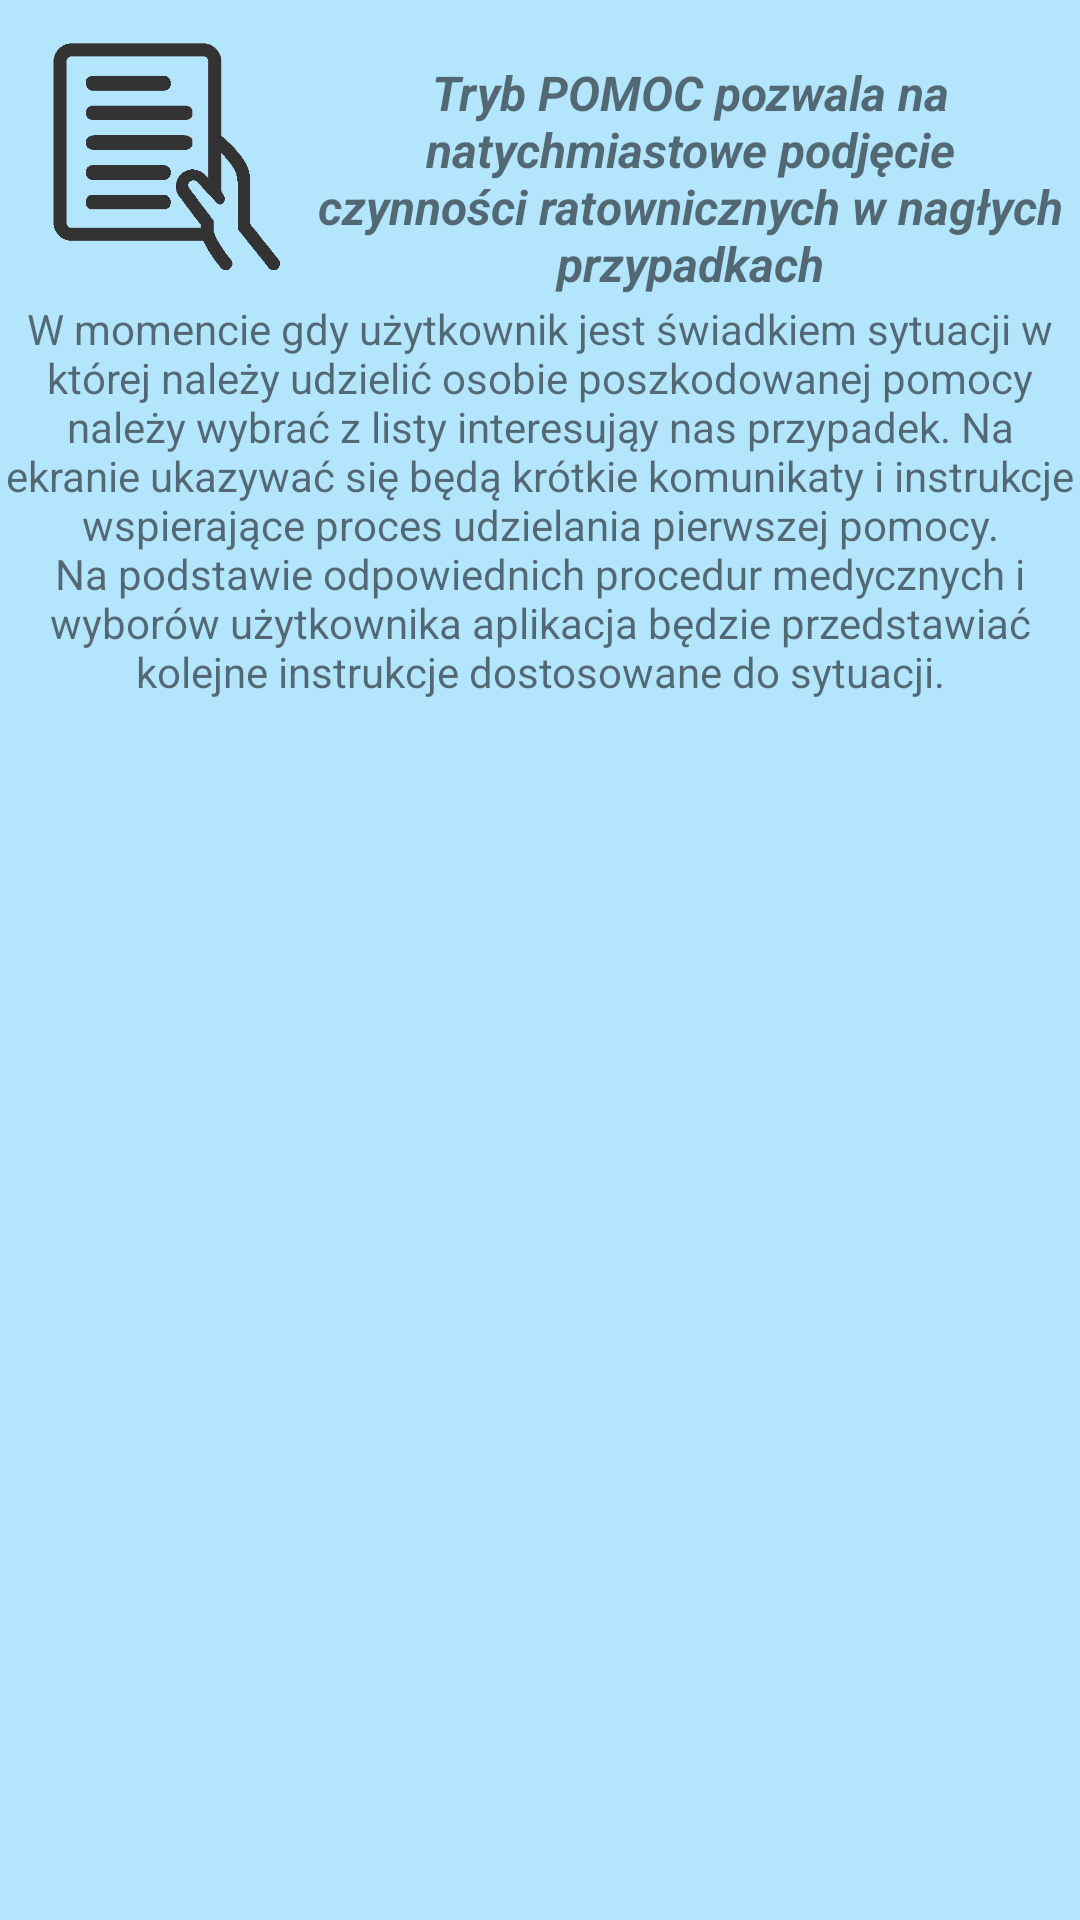

The Android layout XML behind this screen, and the referenced resources:
<!-- AndroidManifest.xml: application theme ToTheRescueStyle -->
<!-- res/layout/help_info_dialog.xml -->
<?xml version="1.0" encoding="utf-8"?>
<RelativeLayout xmlns:android="http://schemas.android.com/apk/res/android"
    android:orientation="vertical"
    android:layout_width="match_parent"
    android:layout_height="match_parent"
    android:paddingLeft="@dimen/activity_horizontal_margin"
    android:paddingRight="@dimen/activity_horizontal_margin"
    android:paddingTop="@dimen/activity_vertical_margin"
    android:paddingBottom="@dimen/activity_vertical_margin"
    android:background="@color/lightblue">

    <ImageView
        android:layout_width="100dp"
        android:layout_height="100dp"
        android:src="@drawable/help_icon"
        android:id="@+id/imageView_quiz_icon"
        android:layout_alignParentTop="true"
        android:layout_alignParentLeft="true"
        android:foregroundGravity="center"
        android:layout_alignParentStart="true" />

    <TextView
        android:layout_width="wrap_content"
        android:layout_height="wrap_content"
        android:textSize="16sp"
        android:text="@string/help_brief1"
        android:gravity="center"
        android:id="@+id/textView_quiz_info1"
        android:layout_marginTop="20dp"
        android:layout_toRightOf="@+id/imageView_quiz_icon"
        android:layout_toEndOf="@+id/imageView_quiz_icon"
        android:textStyle="bold|italic" />

    <TextView
        android:layout_width="wrap_content"
        android:layout_height="wrap_content"
        android:textSize="14sp"
        android:text="@string/help_brief2"
        android:gravity="center"
        android:id="@+id/textView_quiz_info2"
        android:layout_below="@+id/imageView_quiz_icon"
        android:layout_alignParentLeft="true"
        android:layout_alignParentStart="true" />

</RelativeLayout>
<!-- resources referenced by this layout -->
<resources>
  <item name="lightblue" type="color">#FFB3E5FC</item>
  <!-- drawable help_icon: png bitmap (drawable, 3696 bytes) -->
  <string name="help_brief1">Tryb POMOC pozwala na natychmiastowe podjęcie czynności ratownicznych w nagłych przypadkach</string>
  <string name="help_brief2">W momencie gdy użytkownik jest świadkiem sytuacji w której należy udzielić osobie poszkodowanej pomocy należy wybrać z listy interesująy nas przypadek. Na ekranie ukazywać się będą krótkie komunikaty i instrukcje wspierające proces udzielania pierwszej pomocy. Na podstawie odpowiednich procedur medycznych i wyborów użytkownika aplikacja będzie przedstawiać kolejne instrukcje dostosowane do sytuacji.</string>
  <style name="ToTheRescueStyle" parent="Theme.AppCompat.Light.DarkActionBar">
          
      </style>
</resources>
